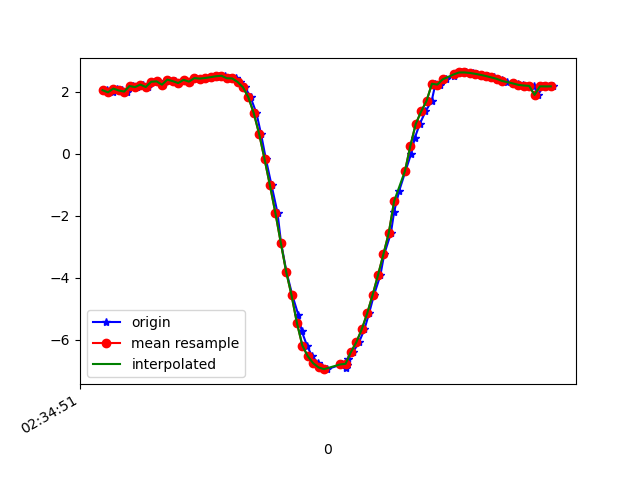

The file beside this chart, header and first rows:
1617849292097, 544935671290596, 2.0454106, -3.7803566, 8.807111
1617849292119, 544935690521366, 1.977, -3.781, 8.822
1617849292132, 544935709752136, 2.097, -3.772, 8.799
1617849292152, 544935728982906, 2.036, -3.732, 8.83
1617849292171, 544935748213676, 2.001, -3.806, 8.806
1617849292192, 544935767444446, 2.181, -3.766, 8.781
1617849292209, 544935786675216, 2.146, -3.82, 8.766
1617849292228, 544935805905986, 2.227, -3.789, 8.759
1617849292247, 544935825136756, 2.149, -3.761, 8.791
1617849292270, 544935844367526, 2.317, -3.824, 8.72
1617849292285, 544935863598296, 2.332, -3.788, 8.732
1617849292304, 544935882829066, 2.223, -3.831, 8.742
1617849292323, 544935902059836, 2.388, -3.849, 8.69
1617849292348, 544935921290606, 2.338, -3.814, 8.72
1617849292361, 544935940521376, 2.276, -3.899, 8.698
1617849292380, 544935959752146, 2.38, -3.858, 8.689
1617849292404, 544935978982916, 2.322, -3.814, 8.724
1617849292424, 544935998213686, 2.437, -3.839, 8.681
1617849292440, 544936017444456, 2.417, -3.831, 8.69
1617849292456, 544936036675226, 2.423, -3.82, 8.694
1617849292475, 544936055905996, 2.44, -3.799, 8.698
1617849292499, 544936075136766, 2.466, -3.788, 8.695
1617849292513, 544936094367536, 2.496, -3.816, 8.675
1617849292532, 544936113598306, 2.512, -3.892, 8.636
1617849292552, 544936132829076, 2.433, -3.944, 8.635
1617849292575, 544936152059846, 2.426, -4.111, 8.559
1617849292589, 544936171290616, 2.314, -4.267, 8.513
1617849292608, 544936190521386, 2.142, -4.549, 8.412
1617849292628, 544936209752156, 1.817, -4.875, 8.305
1617849292650, 544936228982926, 1.307, -5.126, 8.25
1617849292667, 544936248213696, 0.6335, -5.3, 8.219
1617849292685, 544936267444466, -0.1767, -5.381, 8.189
1617849292706, 544936286675236, -1.026, -5.454, 8.077
1617849292728, 544936305906006, -1.906, -5.528, 7.864
1617849292741, 544936325136776, -2.868, -5.616, 7.502
1617849292761, 544936344367546, -3.807, -5.794, 6.926
1617849292783, 544936363598316, -4.573, -6.063, 6.194
1617849292805, 544936382829086, -5.199, -6.239, 5.485
1617849292818, 544936402059856, -5.736, -6.241, 4.918
1617849292837, 544936421290626, -6.19, -6.135, 4.482
1617849292856, 544936440521396, -6.534, -6.05, 4.093
1617849292879, 544936459752166, -6.761, -6.068, 3.676
1617849292894, 544936478982936, -6.896, -6.153, 3.26
1617849292912, 544936498213706, -6.953, -6.244, 2.951
1617849292965, 544936517444476, -6.801, -6.398, 2.976
1617849292983, 544936536675246, -6.903, -6.323, 2.9
1617849292984, 544936555906016, -6.803, -6.33, 3.114
1617849292990, 544936575136786, -6.636, -6.303, 3.503
1617849293008, 544936594367556, -6.399, -6.255, 3.996
1617849293030, 544936613598326, -6.081, -6.222, 4.511
1617849293050, 544936632829096, -5.667, -6.205, 5.042
1617849293067, 544936652059866, -5.156, -6.146, 5.629
1617849293085, 544936671290636, -4.567, -5.981, 6.278
1617849293109, 544936690521406, -3.925, -5.72, 6.923
1617849293123, 544936709752176, -3.252, -5.434, 7.479
1617849293148, 544936728982946, -2.563, -5.132, 7.946
1617849293160, 544936748213716, -1.87, -4.806, 8.333
1617849293179, 544936767444486, -1.191, -4.477, 8.636
1617849293202, 544936786675256, -0.5612, -4.177, 8.847
1617849293223, 544936805906026, -0.00166, -3.95, 8.968
1617849293236, 544936825136796, 0.4988, -3.803, 9.018
... 27 more rows
